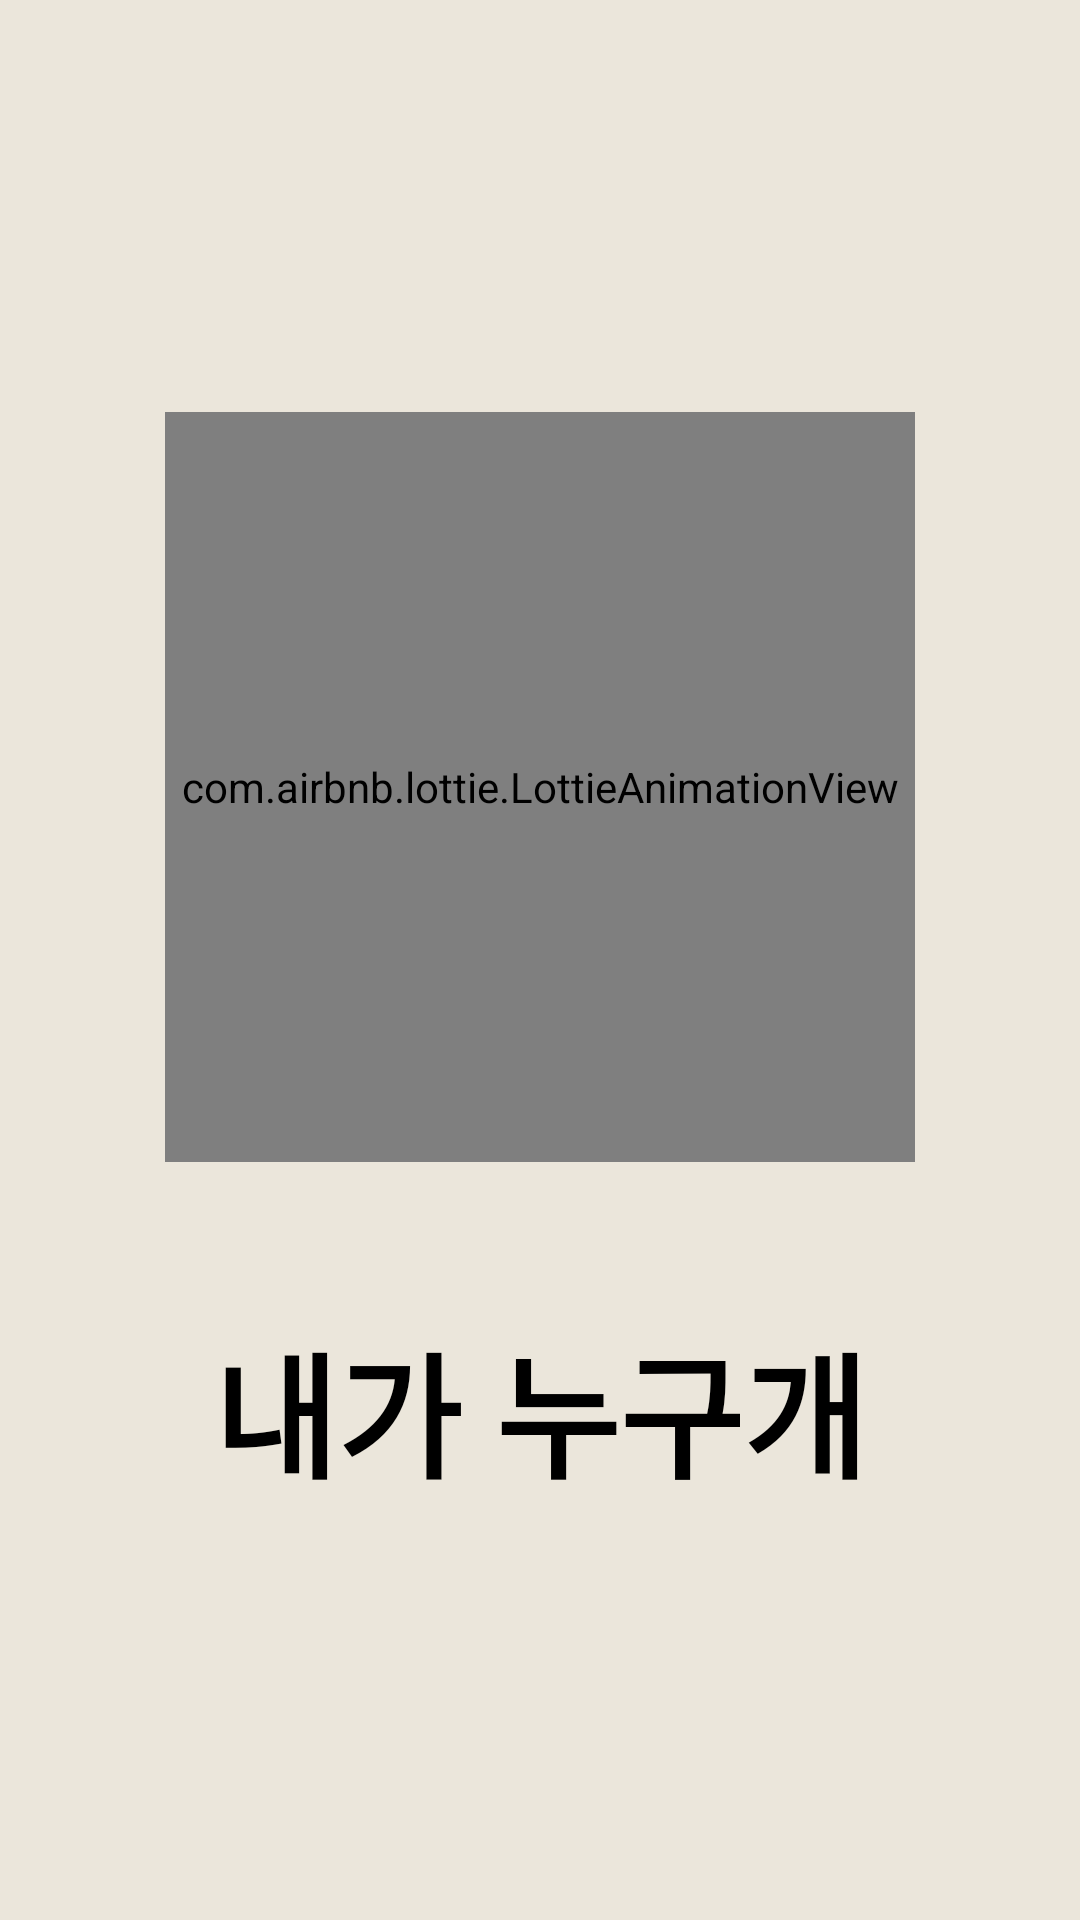

The Android layout XML behind this screen, and the referenced resources:
<!-- AndroidManifest.xml: activity theme Theme.WhoPuppy.FullScreen -->
<!-- res/layout/activity_splash.xml -->
<?xml version="1.0" encoding="utf-8"?>
<layout xmlns:android="http://schemas.android.com/apk/res/android"
    xmlns:tools="http://schemas.android.com/tools"
    xmlns:app="http://schemas.android.com/apk/res-auto"
    tools:context=".activity.SplashActivity">

    <androidx.constraintlayout.widget.ConstraintLayout
        android:layout_width="match_parent"
        android:layout_height="match_parent"
        android:fitsSystemWindows="true"
        android:background="@color/secondaryColor">

        <com.airbnb.lottie.LottieAnimationView
            android:id="@+id/dog_animation_view"
            android:layout_width="250dp"
            android:layout_height="250dp"
            app:lottie_fileName="splash_dog_lottie.json"
            app:lottie_autoPlay="true"
            app:layout_constraintTop_toTopOf="parent"
            app:layout_constraintVertical_chainStyle="packed"
            app:layout_constraintBottom_toTopOf="@+id/app_name_text_view"
            app:layout_constraintStart_toStartOf="parent"
            app:layout_constraintEnd_toEndOf="parent"
            app:lottie_loop="true">

        </com.airbnb.lottie.LottieAnimationView>


        <ImageView
            android:id="@+id/paw_image_view"
            app:layout_constraintBottom_toBottomOf="@id/app_name_text_view"
            app:layout_constraintStart_toEndOf="@id/app_name_text_view"
            android:layout_width="50dp"
            android:layout_height="50dp"
            app:layout_constraintTop_toBottomOf="@+id/dog_animation_view"
            app:layout_constraintEnd_toEndOf="parent"
            android:rotation="-60"
            android:layout_marginEnd="40dp"
            android:layout_marginTop="10dp"
            android:src="@drawable/ic_dog_paw" />

        <TextView
            android:id="@+id/app_name_text_view"
            android:layout_width="wrap_content"
            android:layout_height="wrap_content"
            android:textSize="45sp"
            android:text="@string/who_puppy_name"
            android:textStyle="bold"
            android:layout_marginTop="50dp"
            android:textColor="@color/secondaryTextColor"
            app:layout_constraintHorizontal_chainStyle="packed"
            app:layout_constraintVertical_chainStyle="packed"
            app:layout_constraintTop_toBottomOf="@+id/dog_animation_view"
            app:layout_constraintBottom_toBottomOf="parent"
            app:layout_constraintStart_toStartOf="parent"
            app:layout_constraintEnd_toEndOf="parent" />

    </androidx.constraintlayout.widget.ConstraintLayout>


</layout>
<!-- resources referenced by this layout -->
<resources>
  <color name="secondaryColor">#ebe6db</color>
  <color name="secondaryTextColor">#000000</color>
  <string name="who_puppy_name">내가 누구개</string>
  <style name="Theme.WhoPuppy.FullScreen" parent="Theme.WhoPuppy.NoActionBar">
          <item name="android:windowActionBar">false</item>
          <item name="android:windowFullscreen">true</item>
          <item name="android:windowContentOverlay">@null</item>
      </style>
  <style name="Theme.WhoPuppy.NoActionBar" parent="Theme.AppCompat.NoActionBar">
          <item name="android:windowNoTitle">true</item>
      </style>
</resources>
